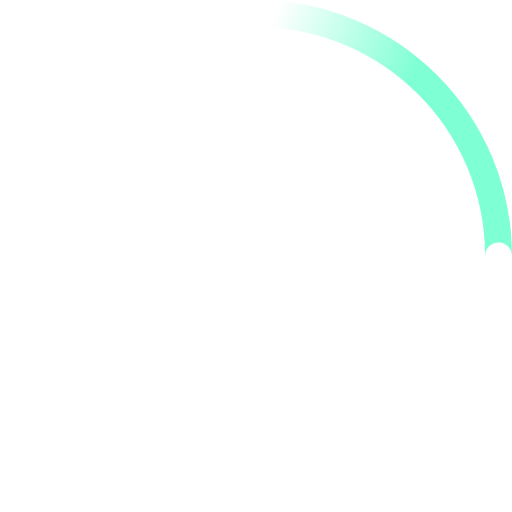
t = 0.00 s
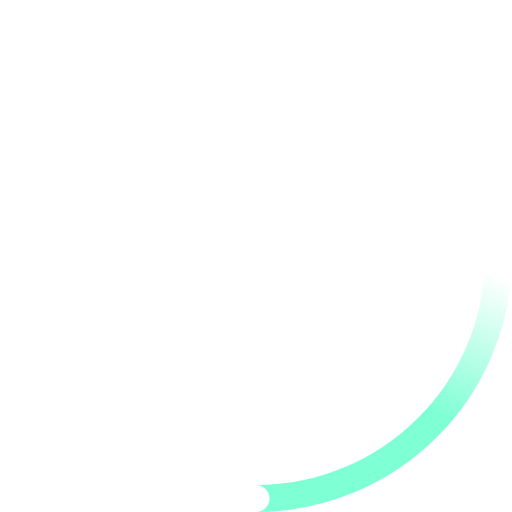
t = 0.23 s
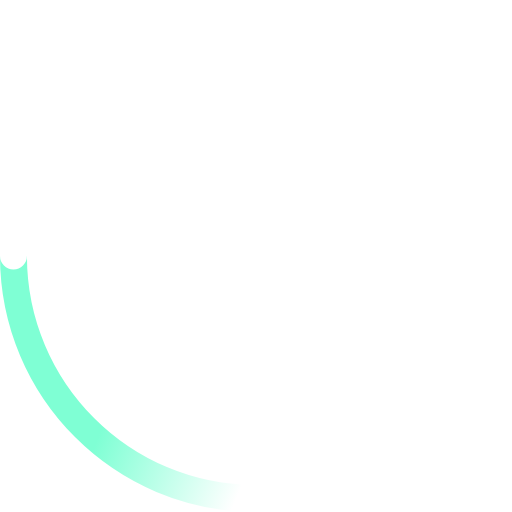
t = 0.45 s
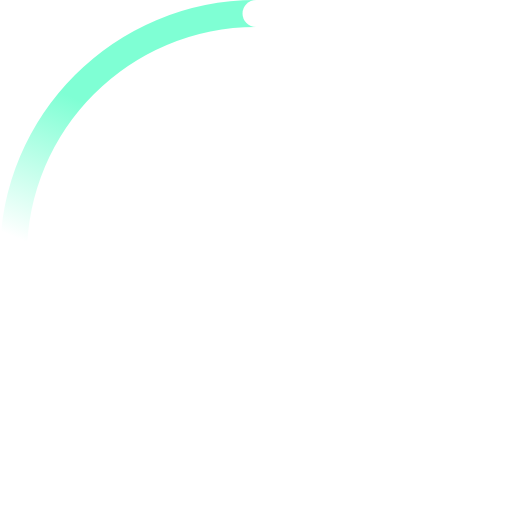
t = 0.68 s

The animated SVG that drew these frames (rendered in a browser with its animation timeline set to each time). Animation: 2 SMIL elements (animateTransform=2); one cycle of 0.90 s, repeats indefinitely.

<!-- By Sam Herbert (@sherb), for everyone. More @ http://goo.gl/7AJzbL -->
<svg width="38" height="38" viewBox="0 0 38 38" xmlns="http://www.w3.org/2000/svg">
    <defs>
        <linearGradient x1="8.042%" y1="0%" x2="65.682%" y2="23.865%" id="a">
            <stop stop-color="#7fffd4" stop-opacity="0" offset="0%"/>
            <stop stop-color="#7fffd4" stop-opacity=".631" offset="63.146%"/>
            <stop stop-color="#7fffd4" offset="100%"/>
        </linearGradient>
    </defs>
    <g fill="none" fill-rule="evenodd">
        <g transform="translate(1 1)">
            <path d="M36 18c0-9.94-8.06-18-18-18" id="Oval-2" stroke="url(#a)" stroke-width="2">
                <animateTransform
                    attributeName="transform"
                    type="rotate"
                    from="0 18 18"
                    to="360 18 18"
                    dur="0.9s"
                    repeatCount="indefinite" />
            </path>
            <circle fill="#fff" cx="36" cy="18" r="1">
                <animateTransform
                    attributeName="transform"
                    type="rotate"
                    from="0 18 18"
                    to="360 18 18"
                    dur="0.9s"
                    repeatCount="indefinite" />
            </circle>
        </g>
    </g>
</svg>
